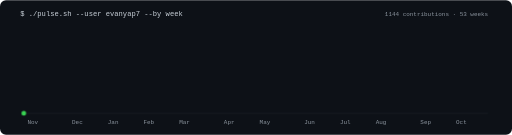
t = 0.00 s
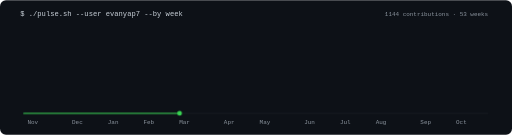
t = 0.75 s
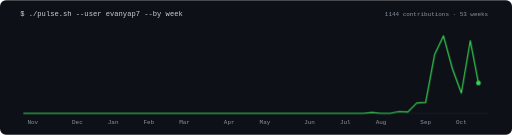
t = 2.25 s
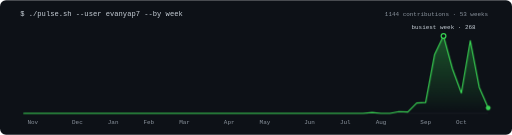
t = 3.35 s
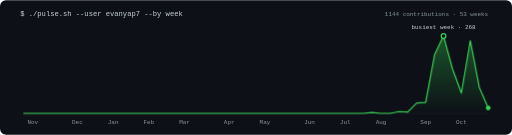
t = 4.85 s
t = 5.60 s: frame unchanged from t = 4.85 s, image omitted

The animated SVG that drew these frames (rendered in a browser with its animation timeline set to each time). Animation: 1 SMIL element (animateMotion=1), 2 CSS @keyframes rules; one cycle of 5.60 s.

<svg xmlns="http://www.w3.org/2000/svg" width="860" height="226" viewBox="0 0 860 226" font-family="ui-monospace,SFMono-Regular,Menlo,Consolas,monospace" font-size="10" fill="#8b949e"><style>.l{stroke-dasharray:1;stroke-dashoffset:1;animation:draw 3s cubic-bezier(.4,0,.2,1) forwards}@keyframes draw{to{stroke-dashoffset:0}}.f,.p{opacity:0;animation:show .8s ease-out 2.6s forwards}@keyframes show{to{opacity:1}}@media (prefers-reduced-motion:reduce){.l{animation:none;stroke-dashoffset:0}.f,.p{animation:none;opacity:1}.d{display:none}}</style><rect width="100%" height="100%" rx="10" fill="#0d1117"/><text x="34" y="26" fill="#c9d1d9" font-size="12">$ ./pulse.sh --user evanyap7 --by week</text><defs><linearGradient id="g" x1="0" y1="0" x2="0" y2="1"><stop offset="0" stop-color="#39d353" stop-opacity=".35"/><stop offset="1" stop-color="#39d353" stop-opacity="0"/></linearGradient></defs><path class="f" d="M40.0,190.0 L55.0,190.0 L70.0,190.0 L85.0,190.0 L100.0,190.0 L115.0,190.0 L130.0,190.0 L145.0,190.0 L160.0,190.0 L175.0,190.0 L190.0,190.0 L205.0,190.0 L220.0,190.0 L235.0,190.0 L250.0,190.0 L265.0,190.0 L280.0,190.0 L295.0,190.0 L310.0,190.0 L325.0,190.0 L340.0,190.0 L355.0,190.0 L370.0,190.0 L385.0,190.0 L400.0,190.0 L415.0,190.0 L430.0,190.0 L445.0,190.0 L460.0,190.0 L475.0,190.0 L490.0,190.0 L505.0,190.0 L520.0,190.0 L535.0,190.0 L550.0,190.0 L565.0,190.0 L580.0,190.0 L595.0,190.0 L610.0,190.0 L625.0,188.5 L640.0,190.0 L655.0,190.0 L670.0,187.1 L685.0,187.6 L700.0,172.5 L715.0,171.6 L730.0,91.5 L745.0,60.0 L760.0,115.3 L775.0,156.0 L790.0,67.8 L805.0,146.3 L820.0,180.8 L820,190 L40,190 Z" fill="url(#g)"/><line x1="40" y1="190" x2="820" y2="190" stroke="#21262d"/><path class="l" pathLength="1" d="M40.0,190.0 L55.0,190.0 L70.0,190.0 L85.0,190.0 L100.0,190.0 L115.0,190.0 L130.0,190.0 L145.0,190.0 L160.0,190.0 L175.0,190.0 L190.0,190.0 L205.0,190.0 L220.0,190.0 L235.0,190.0 L250.0,190.0 L265.0,190.0 L280.0,190.0 L295.0,190.0 L310.0,190.0 L325.0,190.0 L340.0,190.0 L355.0,190.0 L370.0,190.0 L385.0,190.0 L400.0,190.0 L415.0,190.0 L430.0,190.0 L445.0,190.0 L460.0,190.0 L475.0,190.0 L490.0,190.0 L505.0,190.0 L520.0,190.0 L535.0,190.0 L550.0,190.0 L565.0,190.0 L580.0,190.0 L595.0,190.0 L610.0,190.0 L625.0,188.5 L640.0,190.0 L655.0,190.0 L670.0,187.1 L685.0,187.6 L700.0,172.5 L715.0,171.6 L730.0,91.5 L745.0,60.0 L760.0,115.3 L775.0,156.0 L790.0,67.8 L805.0,146.3 L820.0,180.8" fill="none" stroke="#39d353" stroke-width="2" stroke-linejoin="round" stroke-linecap="round"/><circle class="d" r="4" fill="#39d353"><animateMotion dur="3s" fill="freeze" calcMode="spline" keyTimes="0;1" keySplines=".4 0 .2 1" path="M40.0,190.0 L55.0,190.0 L70.0,190.0 L85.0,190.0 L100.0,190.0 L115.0,190.0 L130.0,190.0 L145.0,190.0 L160.0,190.0 L175.0,190.0 L190.0,190.0 L205.0,190.0 L220.0,190.0 L235.0,190.0 L250.0,190.0 L265.0,190.0 L280.0,190.0 L295.0,190.0 L310.0,190.0 L325.0,190.0 L340.0,190.0 L355.0,190.0 L370.0,190.0 L385.0,190.0 L400.0,190.0 L415.0,190.0 L430.0,190.0 L445.0,190.0 L460.0,190.0 L475.0,190.0 L490.0,190.0 L505.0,190.0 L520.0,190.0 L535.0,190.0 L550.0,190.0 L565.0,190.0 L580.0,190.0 L595.0,190.0 L610.0,190.0 L625.0,188.5 L640.0,190.0 L655.0,190.0 L670.0,187.1 L685.0,187.6 L700.0,172.5 L715.0,171.6 L730.0,91.5 L745.0,60.0 L760.0,115.3 L775.0,156.0 L790.0,67.8 L805.0,146.3 L820.0,180.8"/></circle><g class="p"><circle cx="745.0" cy="60.0" r="4" fill="#0d1117" stroke="#39d353" stroke-width="2"/><text x="745.0" y="48.0" text-anchor="middle" fill="#c9d1d9">busiest week · 268</text></g><text x="55.0" y="208" text-anchor="middle">Nov</text><text x="130.0" y="208" text-anchor="middle">Dec</text><text x="190.0" y="208" text-anchor="middle">Jan</text><text x="250.0" y="208" text-anchor="middle">Feb</text><text x="310.0" y="208" text-anchor="middle">Mar</text><text x="385.0" y="208" text-anchor="middle">Apr</text><text x="445.0" y="208" text-anchor="middle">May</text><text x="520.0" y="208" text-anchor="middle">Jun</text><text x="580.0" y="208" text-anchor="middle">Jul</text><text x="640.0" y="208" text-anchor="middle">Aug</text><text x="715.0" y="208" text-anchor="middle">Sep</text><text x="775.0" y="208" text-anchor="middle">Oct</text><text x="820" y="26" text-anchor="end">1144 contributions · 53 weeks</text></svg>
